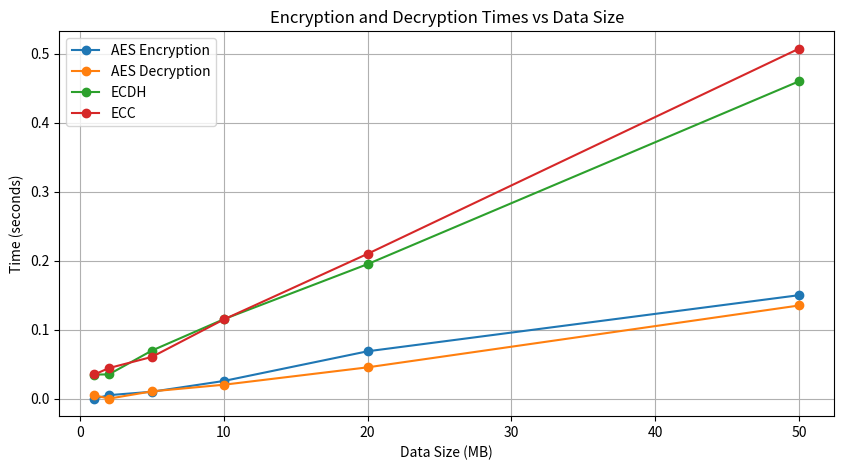

Generate this figure with matplotlib:
import matplotlib.pyplot as plt

# Data from your table
data_sizes = [1, 2, 5, 10, 20, 50]  # in MB
aes_encryption_times = [0.0, 0.00506138801574707, 0.01003265380859375, 0.025650739669799805, 0.06869387626647949, 0.15002202987670898]
aes_decryption_times = [0.005044460296630859, 0.0, 0.010578393936157227, 0.020200490951538086, 0.04541730880737305, 0.13508248329162598]
ecdh_times = [0.034940481185913086, 0.03513956069946289, 0.0697624683380127, 0.11521196365356445, 0.19506525993347168, 0.46010613441467285]
ecc_times = [0.03506326675415039, 0.04428458213806152, 0.0605621337890625, 0.11485123634338379, 0.21000361442565918, 0.5074303150177002]

# Plotting the data
plt.figure(figsize=(10, 5))
plt.plot(data_sizes, aes_encryption_times, marker='o', label='AES Encryption')
plt.plot(data_sizes, aes_decryption_times, marker='o', label='AES Decryption')
plt.plot(data_sizes, ecdh_times, marker='o', label='ECDH')
plt.plot(data_sizes, ecc_times, marker='o', label='ECC')

# Adding titles and labels
plt.title('Encryption and Decryption Times vs Data Size')
plt.xlabel('Data Size (MB)')
plt.ylabel('Time (seconds)')
plt.legend()
plt.grid(True)

# Show the plot
plt.show()
